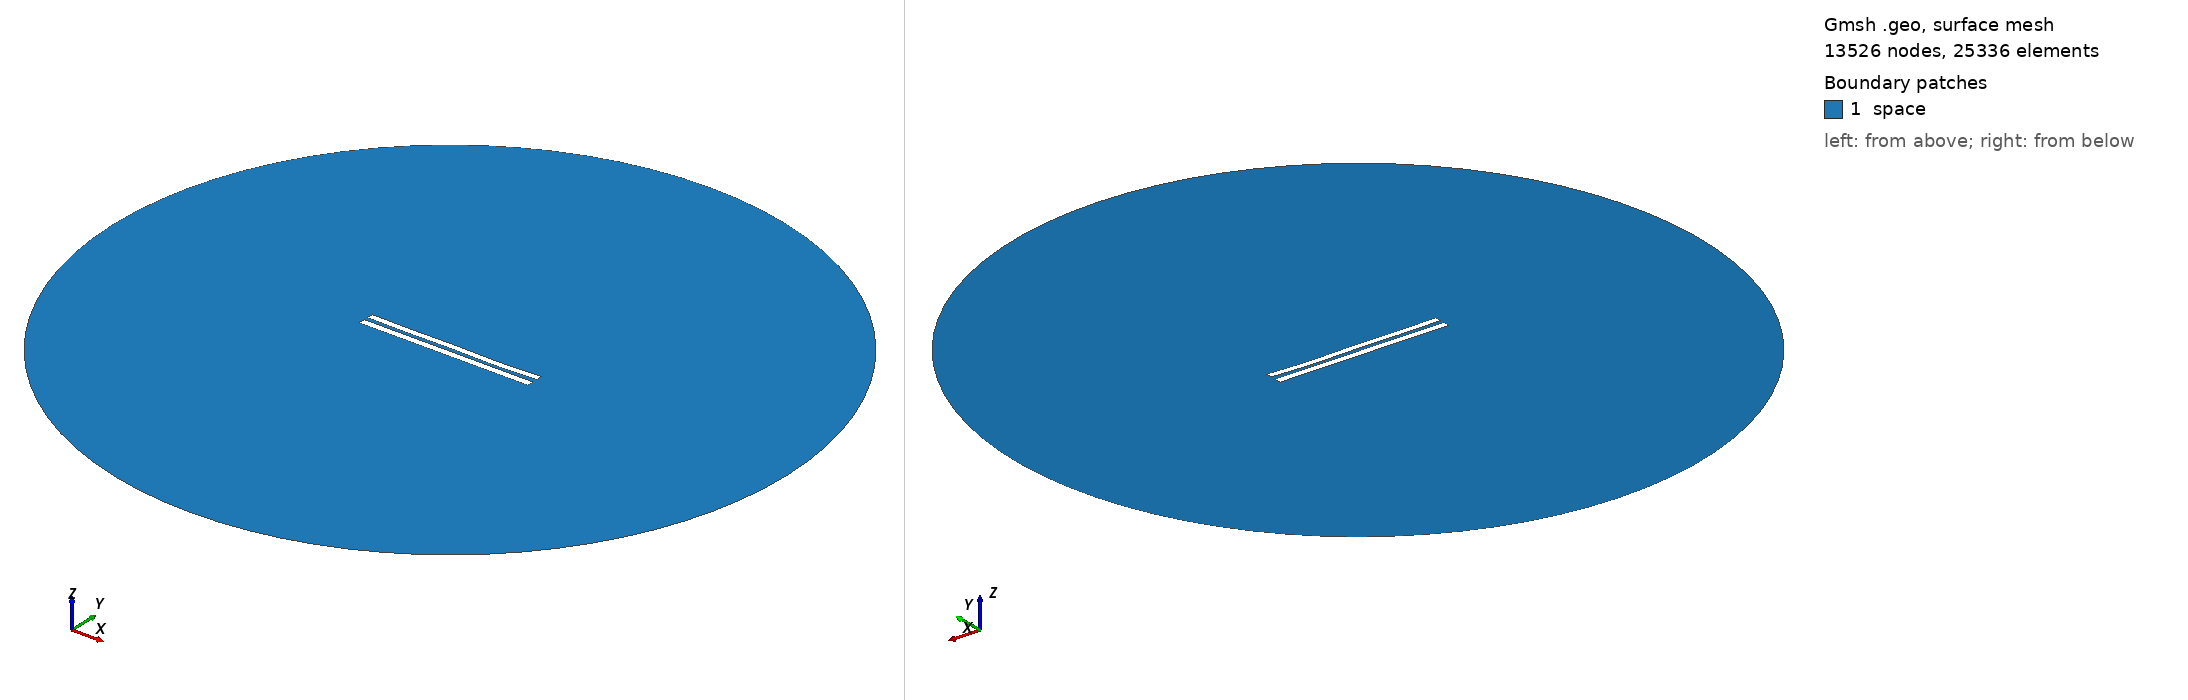

Gmsh geometry script, surface-meshed: 13526 nodes, 25336 surface elements. Boundary patches (legend numbers): 1 space. Left view from above one corner, right view from below the opposite corner. Legend entries are the model's physical surfaces. The drawing asked Gmsh for element sizes between 1% and 20% of the model's largest extent; the script's own settings can give other sizes.

=== 5766.geo (drawn) ===
//---------------------------------------
// Geometry kernel
//---------------------------------------

SetFactory("OpenCASCADE");



//---------------------------------------
// Parameters of the geometry
//---------------------------------------

// Overetch of the upper plate
overetch = 0.125;

// Distance between the plates
distance = 2.5;

// Discretization over the x axis (for the deformation)
nx = 50; 

// Length of the plate
L = 100 - overetch; 

// Number of modes
n = 4; 

// 1st mode coefficient
coeff(1) = -0.075;
beta(1) = 0.596864 * 3.1415926535 / L;

// 2nd mode coefficient
coeff(2) = -0.15;
beta(2) = 1.49418 * 3.1415926535 / L;

// 3rd mode coefficient
coeff(3) = 0.07499999999999998;
beta(3) = 2.50025 * 3.1415926535 / L;

// 4th mode coefficient
coeff(4) = -0.15;
beta(4) = 3.49999 * 3.1415926535 / L;



//---------------------------------------
// Upper plate (deformed rectangle)
//---------------------------------------

// Coordiantes of the upper plate
xmin = -50;
xmax = 50 - overetch;

// Height of the upper plate
yheight = 4 - 2 * overetch;

// Indexes of the points
UpperID[] = {};
LowerID[] = {};
LeftID[] = {};
RightID[] = {};

// Point index
p = 1;

// Horizontal edges
For i In {1:nx}
    x = xmin + (i-1)*(xmax - xmin)/(nx-1);

    y_bottom = distance / 2 + overetch;
    For j In {1:n}
        C = (Cosh(beta(j)*L) + Cos(beta(j)*L)) / (Sinh(beta(j)*L) + Sin(beta(j)*L));
        y_bottom  = y_bottom + coeff(j) * (Cosh(beta(j)*(x+50)) - Cos(beta(j)*(x+50)) - C * (Sinh(beta(j)*(x+50)) - Sin(beta(j)*(x+50))));
    EndFor

    y_top = y_bottom + yheight;

    Point(p) = {x, y_top, 0, 1.0};
    UpperID[i] = p;
    p = p + 1;

    Point(p) = {x, y_bottom, 0, 1.0};
    LowerID[i] = p;
    p = p + 1;
EndFor

// Create point lists
UpperPts[] = {}; LowerPts[] = {};
For i In {1:nx}
  UpperPts[] += {UpperID[i]};
  LowerPts[] += {LowerID[i]};
EndFor

// Build splines
Spline(1) = {UpperPts[]};
Spline(2) = {LowerPts[]};
Line(3) = {LowerPts[nx-1], UpperPts[nx-1]};
Line(4) = {LowerPts[0], UpperPts[0]};

// Build the plane surface
Curve Loop(1) = {2, 3, -1, -4};
Plane Surface(1) = {1};



//---------------------------------------
// Lower plate (rectangle)
//---------------------------------------

// Vertices
Point(1001) = {-50, -1, 0, 1.0};
Point(1002) = { 50, -1, 0, 1.0};
Point(1003) = { 50,  -5, 0, 1.0};
Point(1004) = {-50,  -5, 0, 1.0};

// Edges
Line(5) = {1001, 1002};
Line(6) = {1002, 1003};
Line(7) = {1003, 1004};
Line(8) = {1004, 1001};

// Plane surface
Line Loop(2) = {5, 6, 7, 8};
Plane Surface(2) = {2}; 



//---------------------------------------
// Outer (fictious) boundary
//---------------------------------------

// Points
Point(1005) = {0, 0, 0};       // Center
Point(1006) = {200, 0, 0};     // Start point
Point(1007) = {0, 200, 0};     // 90 degrees
Point(1008) = {-200, 0, 0};    // 180 degrees
Point(1009) = {0, -200, 0};    // 270 degrees

// Circle arcs (each needs start, center, end)
Circle(9) = {1006, 1005, 1007};
Circle(10) = {1007, 1005, 1008};
Circle(11) = {1008, 1005, 1009};
Circle(12) = {1009, 1005, 1006};

// Plane surface for the entire domain
Curve Loop(3) = {9, 10, 11, 12};
Surface(3) = {3};

// Subtract the plates from the whole domain to obtain the actual domain where we want to solve the equations
BooleanDifference{ Surface{3}; Delete; }{ Surface{1}; Surface{2}; Delete; }




//---------------------------------------
// Transfinite Lines/Curves
//---------------------------------------

// Set the number of points on the boundaries
r = 7;

// Plates
Transfinite Curve {1, 2} = 50*r Using Progression 1;
Transfinite Curve {3, 4} = 2*r Using Progression 1;
Transfinite Line {5, 7} = 50*r Using Progression 1;
Transfinite Line {6, 8} = 2*r Using Progression 1;

// Outer boundary
Transfinite Line {9, 10, 11, 12} = 20 Using Progression 1;



//---------------------------------------
// Physical groups
//---------------------------------------                

// Physical curves (boundaries)
Physical Line("force_segment", 10) = {2};
Physical Line("upper_plate", 11) = {1, 3, 4};
Physical Line("lower_plate", 12) = {5, 6, 7, 8};
Physical Line("boundary", 20) = {9, 10, 11, 12};

// Physical Surfaces
Physical Surface("space", 30) = {3};



//---------------------------------------
// 6. Generate the Mesh
//---------------------------------------

// 2D mesh generation
Mesh 2;
